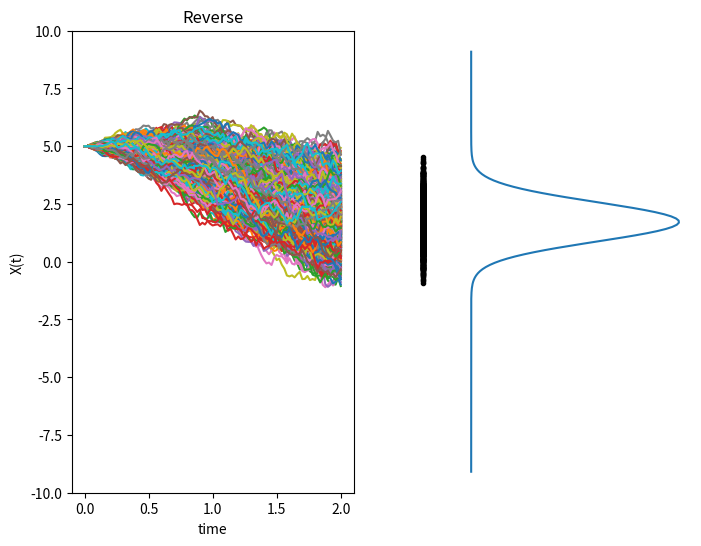

The script that saved this image:
"""
1D forward Ornstein-Uhenbeck process
dXt  = -beta(t)/2*Xt*dt + sqrt(beta(t))*dWt
X(0) = X0 (const.)
------------------------------
mean = exp(-T^2/4)*X0
var  = 1 - exp(-T^2/2)
------------------------------
"""

import numpy as np
import matplotlib.pyplot as plt
from scipy.stats import norm


# numerical setup
T = 2  # terminal time
M = 100  # number of iterations
dt = T / M  # time step size
N = 2000  # number of particles
# ... parameters in f and g ...
beta = lambda t: t
sigma = lambda t: np.sqrt(beta(t))
# ... initial condition ...
X_0 = 5
# ... exact mean and std ...
mu_ex = np.exp(-(T**2) / 4) * X_0
std_ex = np.sqrt(1 - np.exp(-(T**2) / 2))
# SDE setup
f = lambda x, t: -beta(t) / 2 * x
g = lambda x, t: sigma(t)

# Euler-Maruyama method
Xh_0 = np.zeros((N, M + 1))
Xh_0[:, 0] = X_0

for i in range(M):
    ti = i * dt
    Xh_0[:, i + 1] = (
        Xh_0[:, i]
        + f(Xh_0[:, i], ti) * dt
        + g(Xh_0[:, i], ti) * np.sqrt(dt) * np.random.randn(N)
    )

# Compute mean and std from discrete data
mu_sde = np.sum(Xh_0[:, -1]) / N
std_sde = np.sqrt(np.sum((Xh_0[:, -1] - mu_sde) ** 2) / N)

print("--------------------")
print(f"Exact.mean: {mu_ex:.6f}")
print(f'Numer.mean: {mu_sde:.6f}')
print("--------------------")
print(f"Exact.std : {std_ex:.6f}")
print(f"Numer.std : {std_sde:.6f}")
print("--------------------")

# Output
fig, axs = plt.subplots(1, 2, figsize=(8, 6))
axs[0].plot(np.linspace(0, T, M + 1), Xh_0.T)
axs[0].set_ylim([-10, 10])
axs[0].set_xlabel("time")
axs[0].set_ylabel("X(t)")
axs[0].set_title("Reverse")

axs[1].plot(-0.1 * np.ones_like(Xh_0[:, -1]), Xh_0[:, -1], "k.")
axs[1].plot(norm.pdf(np.arange(-10, 10, 0.1), mu_ex, std_ex), np.arange(-10, 10, 0.1))
axs[1].set_axis_off()
plt.show()

